Run: headless pygame with SDL's dummy video driver; simulated clock (each Clock.tick advances the game by its frame time, no real sleeping); random seed 0; keys injected as events and as key.get_pressed() state; no mouse input.
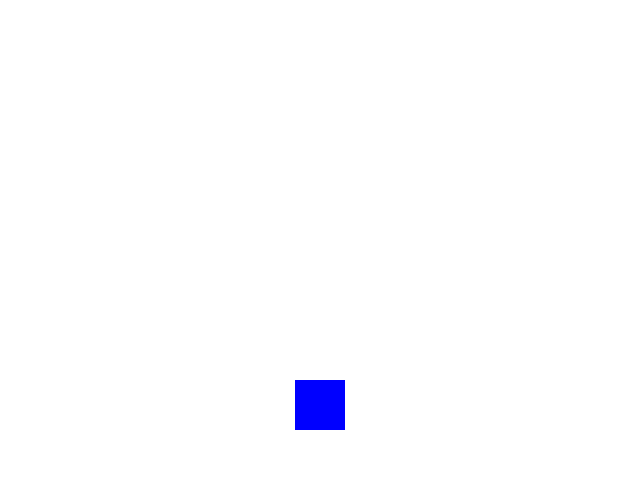
Frame 1 of 4 · flips 1–60 · no input
Frame 2 of 4 · flips 61–180 · tapped SPACE, RETURN · held RIGHT (→), D · screen unchanged from frame 1, image omitted
Frame 3 of 4 · flips 181–300 · held DOWN (↓), S · screen unchanged from frame 2, image omitted
Frame 4 of 4 · flips 301–420 · held LEFT (←), A, UP (↑), W · screen unchanged from frame 3, image omitted

The pygame program that drew these frames:

""" lowLevelGame.py """

import pygame
pygame.init()

screen = pygame.display.set_mode((640, 480))

class BlueBox(pygame.sprite.Sprite):
    def __init__(self):
        pygame.sprite.Sprite.__init__(self)
        self.image = pygame.Surface((50, 50))
        self.image = self.image.convert()
        self.image.fill((0, 0, 255))
        self.rect = self.image.get_rect()
        self.rect.centerx = screen.get_width()/2
        self.rect.centery = screen.get_height()/2
        self.dx = 0
        self.dy = 10

    def checkKeys(self):
        for event in pygame.event.get():
            if event.type == pygame.KEYDOWN:
                if event.key == pygame.K_RIGHT:
                    self.dx = 10;

    def update(self):
        self.rect.centerx += self.dx
        if self.rect.right > screen.get_width():
            self.rect.left = 0
        elif self.rect.left < 0:
            self.rect.right = screen.get_width()

        self.rect.centery += self.dy
        if self.rect.bottom > screen.get_height():
            self.rect.top = 0
        elif self.rect.top < 0:
            self.rect.bottom = screen.get_height()

def main():
    pygame.display.set_caption("Low Level Game Demo")

    background = pygame.Surface(screen.get_size())
    background = background.convert()
    background.fill((255, 255, 255))
    screen.blit(background, (0,0))

    playerBox = BlueBox()
    allSprites = pygame.sprite.Group(playerBox)

    clock = pygame.time.Clock()
    keepGoing = True
    while keepGoing:
        clock.tick(30)
        for event in pygame.event.get():
            if event.type == pygame.QUIT:
                keepGoing = False
            if event.type == pygame.KEYDOWN:
                if event.key == pygame.K_ESCAPE:
                    keepGoing = False
                if event.key == pygame.K_RIGHT or event.key == pygame.K_LEFT:
                    if event.key == pygame.K_RIGHT:
                        playerBox.dx = 10;
                    elif event.key == pygame.K_LEFT:
                        playerBox.dx = -10;
                else:
                    playerBox.dx = 0;
                if event.key == pygame.K_UP or event.key == pygame.K_DOWN:
                    if event.key == pygame.K_UP:
                        playerBox.dy = -10;
                    elif event.key == pygame.K_DOWN:
                        playerBox.dy = 10;
                else:
                    playerBox.dy = 0;

        ##playerBox.checkKeys()

        allSprites.clear(screen, background)
        allSprites.update()
        allSprites.draw(screen)

        pygame.display.flip()

if __name__ == "__main__":
    main()
